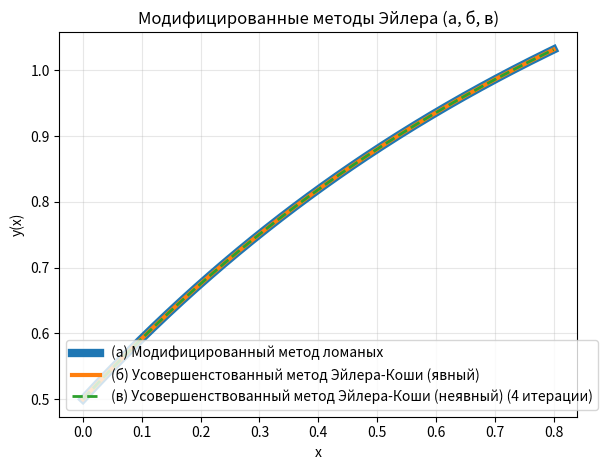
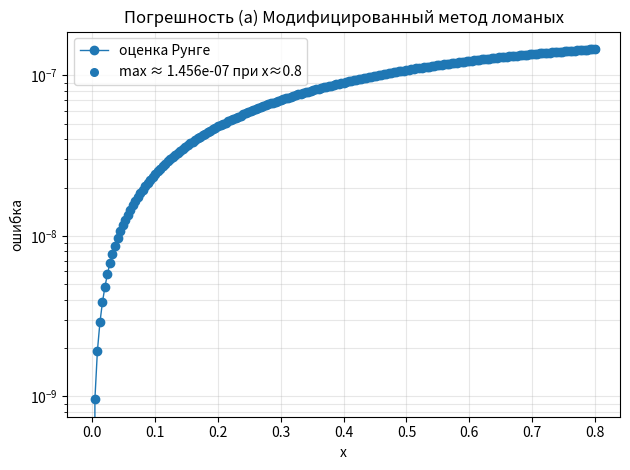
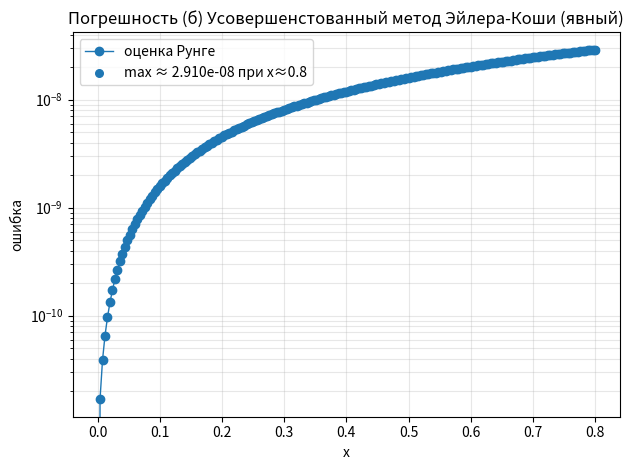
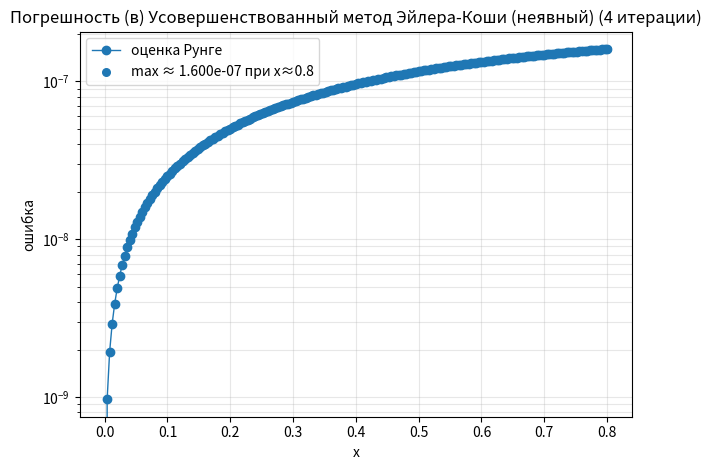
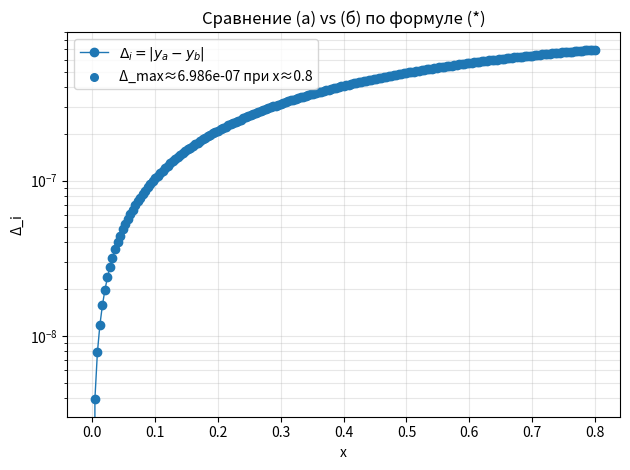

Write the Python code that produced these figures, in order.
from dataclasses import dataclass
from typing import Callable, Tuple
import numpy as np
import matplotlib.pyplot as plt
import math


@dataclass
class IVP:
    f: Callable[[float, float], float]  # y' = f(x, y)
    a: float
    b: float
    y0: float

def make_grid(a: float, b: float, n: int) -> Tuple[np.ndarray, float]:
    x = np.linspace(a, b, n + 1, dtype=float)
    h = (b - a) / n
    return x, h

def runge_error(y_h: np.ndarray, y_h2: np.ndarray, p: int) -> np.ndarray:
    y_h2_on_h = y_h2[::2]
    if len(y_h2_on_h) != len(y_h):
        y_h2_on_h = y_h2_on_h[: len(y_h)]
    return np.abs(y_h - y_h2_on_h) / (2**p - 1)

def modified_euler(ivp: IVP, n: int) -> Tuple[np.ndarray, np.ndarray]:
    x, h = make_grid(ivp.a, ivp.b, n)
    y = np.empty_like(x)
    y[0] = ivp.y0
    for i in range(n):
        k1 = ivp.f(x[i], y[i])
        x_mid = x[i] + 0.5 * h
        y_mid = y[i] + 0.5 * h * k1
        k_mid = ivp.f(x_mid, y_mid)
        y[i + 1] = y[i] + h * k_mid
    return x, y


def euler_koshi(ivp: IVP, n: int) -> Tuple[np.ndarray, np.ndarray]:
    x, h = make_grid(ivp.a, ivp.b, n)
    y = np.empty_like(x)
    y[0] = ivp.y0
    for i in range(n):
        fi = ivp.f(x[i], y[i])
        y_star = y[i] + h * fi
        fi1 = ivp.f(x[i + 1], y_star)
        y[i + 1] = y[i] + 0.5 * h * (fi + fi1)
    return x, y


def modified_euler_koshi(ivp: IVP, n: int, iters: int = 4) -> Tuple[np.ndarray, np.ndarray]:
    x, h = make_grid(ivp.a, ivp.b, n)
    y = np.empty_like(x)
    y[0] = ivp.y0
    for i in range(n):
        fi = ivp.f(x[i], y[i])
        z = y[i]
        for _ in range(iters):
            z = y[i] + 0.5 * h * (fi + ivp.f(x[i + 1], z))
        y[i + 1] = z
    return x, y

def double_count(method_fn: Callable[[IVP, int], Tuple[np.ndarray, np.ndarray]],
                 ivp: IVP, n: int, p: int = 2):
    x_h, y_h = method_fn(ivp, n)
    _,  y_h2 = method_fn(ivp, 2 * n)
    R = runge_error(y_h, y_h2, p=p)
    return x_h, y_h, R


def plot_error(x, R, title, annotate_max=True):
    plt.figure()
    plt.plot(x, R, marker='o', linewidth=1, label="оценка Рунге")
    if annotate_max:
        imax = int(np.argmax(R))
        plt.scatter([x[imax]], [R[imax]], s=30, zorder=3, label=f"max ≈ {R[imax]:.3e} при x≈{x[imax]:.3g}")
    plt.yscale("log")
    plt.xlabel("x"); plt.ylabel("ошибка")
    plt.title(title)
    plt.legend()
    plt.grid(True, which="both", alpha=0.3)
    plt.tight_layout()

if __name__ == "__main__":
    f = lambda x, y: math.exp(-x) * math.cos(x - y**2)
    a, b = 0.0, 0.8
    y0 = 0.5
    n = 200

    ivp = IVP(f=f, a=a, b=b, y0=y0)


    x_a, y_a = modified_euler(ivp, n)
    x_b, y_b = euler_koshi(ivp, n)

    delta_ab = np.abs(y_a - y_b)
    delta_ab_max = float(np.max(delta_ab))
    x_at_ab_max = float(x_a[int(np.argmax(delta_ab))])


    x_a_R, y_a_R, R_a = double_count(modified_euler, ivp, n, p=2)
    x_b_R, y_b_R, R_b = double_count(euler_koshi, ivp, n, p=2)


    x_c, y_c = modified_euler_koshi(ivp, n, iters=4)
    x_c_R, y_c_R, R_c = double_count(lambda ivp_, n_: modified_euler_koshi(ivp_, n_, iters=4),
                                     ivp, n, p=2)

    print("== ЧМ2, Задание 4 ==")
    print(f"[а] Модифицированный метод ломанных:       max Runge-error ≈ {float(np.max(R_a)):.6e}")
    print(f"[б] Усовершенстованный метод Эйлера-Коши (явный):                     max Runge-error ≈ {float(np.max(R_b)):.6e}")
    print(f"[с] Усовершенствованный метод Эйлера-Коши (неявный): max Runge-error ≈ {float(np.max(R_c)):.6e}")
    print(f"(6) Δ_max = max_i |y_a - y_b| ≈ {delta_ab_max:.6e} при x ≈ {x_at_ab_max:.6g}")

    # --- графики решений ---
    plt.figure()
    plt.plot(x_a, y_a, label="(а) Модифицированный метод ломаных", linewidth=6)
    plt.plot(x_b, y_b, label="(б) Усовершенстованный метод Эйлера-Коши (явный)", linewidth=3)
    plt.plot(x_c, y_c, label="(в) Усовершенствованный метод Эйлера-Коши (неявный) (4 итерации)", linewidth=2, linestyle="--")
    plt.xlabel("x")
    plt.ylabel("y(x)")
    plt.title("Модифицированные методы Эйлера (а, б, в)")
    plt.legend()
    plt.grid(True, alpha=0.3);
    plt.tight_layout()

    # --- графики погрешностей (двойной счёт p=2) ---
    plot_error(x_a_R, R_a, title="Погрешность (а) Модифицированный метод ломаных")
    plot_error(x_b_R, R_b, title="Погрешность (б) Усовершенстованный метод Эйлера-Коши (явный)")
    plot_error(x_c_R, R_c, title="Погрешность (в) Усовершенствованный метод Эйлера-Коши (неявный) (4 итерации)")

    # --- график Δ_i между (а) и (б) по формуле (6) ---
    plt.figure()
    plt.plot(x_a, delta_ab, marker='o', linewidth=1, label=r"$\Delta_i=|y_a-y_b|$")
    imax = int(np.argmax(delta_ab))
    plt.scatter([x_a[imax]], [delta_ab[imax]], s=30, zorder=3, label=f"Δ_max≈{delta_ab_max:.3e} при x≈{x_a[imax]:.3g}")
    plt.yscale("log")
    plt.xlabel("x"); plt.ylabel("Δ_i")
    plt.title("Сравнение (а) vs (б) по формуле (*)")
    plt.legend(); plt.grid(True, which="both", alpha=0.3)
    plt.tight_layout()

    plt.show()
